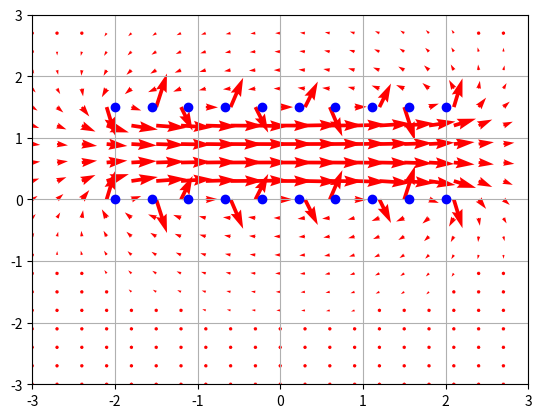

This figure's Python source:
"""
2本の電線の周辺に生じる磁場
"""

import numpy as np
import matplotlib.pyplot as plt
import math
plt.figure()


LX, LY=3,3

gridwidth=0.3 
X, Y= np.meshgrid(np.arange(-LX, LX, gridwidth), np.arange(-LY, LY,gridwidth)) 

n=10
#ソレノイドコイルの設計
x=np.linspace(-2,+2,n)
d=1.5 #内径
zp=np.zeros(n)
zp2=np.zeros(n)
for i in range(n):
    zp[i]=x[i]
    #下部
    plt.plot(x[i],0,'o',color='blue')
    #上部
    plt.plot(x[i],d,'o',color='blue')


#コイル電流
I=1

x=[]
y=[]
u=[]
v=[]

z=0

for i in range(len(X)):
    for k in range(len(X)):
        x=X[i][k]
        y=Y[i][k]
        z=x+1j*y
        
     
        #H=I1/(2*math.pi*abs(z_1))*((-1j)*z_1/abs(z_1)) +I2/(2*math.pi*abs(z_2))*((-1j)*z_2/abs(z_2))
        H=0
        for p in range(len(zp)):
            z_1=z-zp[p]
            z_2=z-(zp[p]+d*1j)
            H=H+I/(2*math.pi*abs(z_1))*((-1j)*z_1/abs(z_1)) -I/(2*math.pi*abs(z_2))*((-1j)*z_2/abs(z_2)) 
        u=H.real
        v=H.imag
        
        plt.quiver(x,y,u,v,color='red',angles='xy',scale_units='xy', scale=4.5)


plt.xlim([-LX,LX])
plt.ylim([-LY,LY])

# グラフ描画
plt.grid()
plt.draw()
plt.savefig("solenoid.png")
plt.show()
